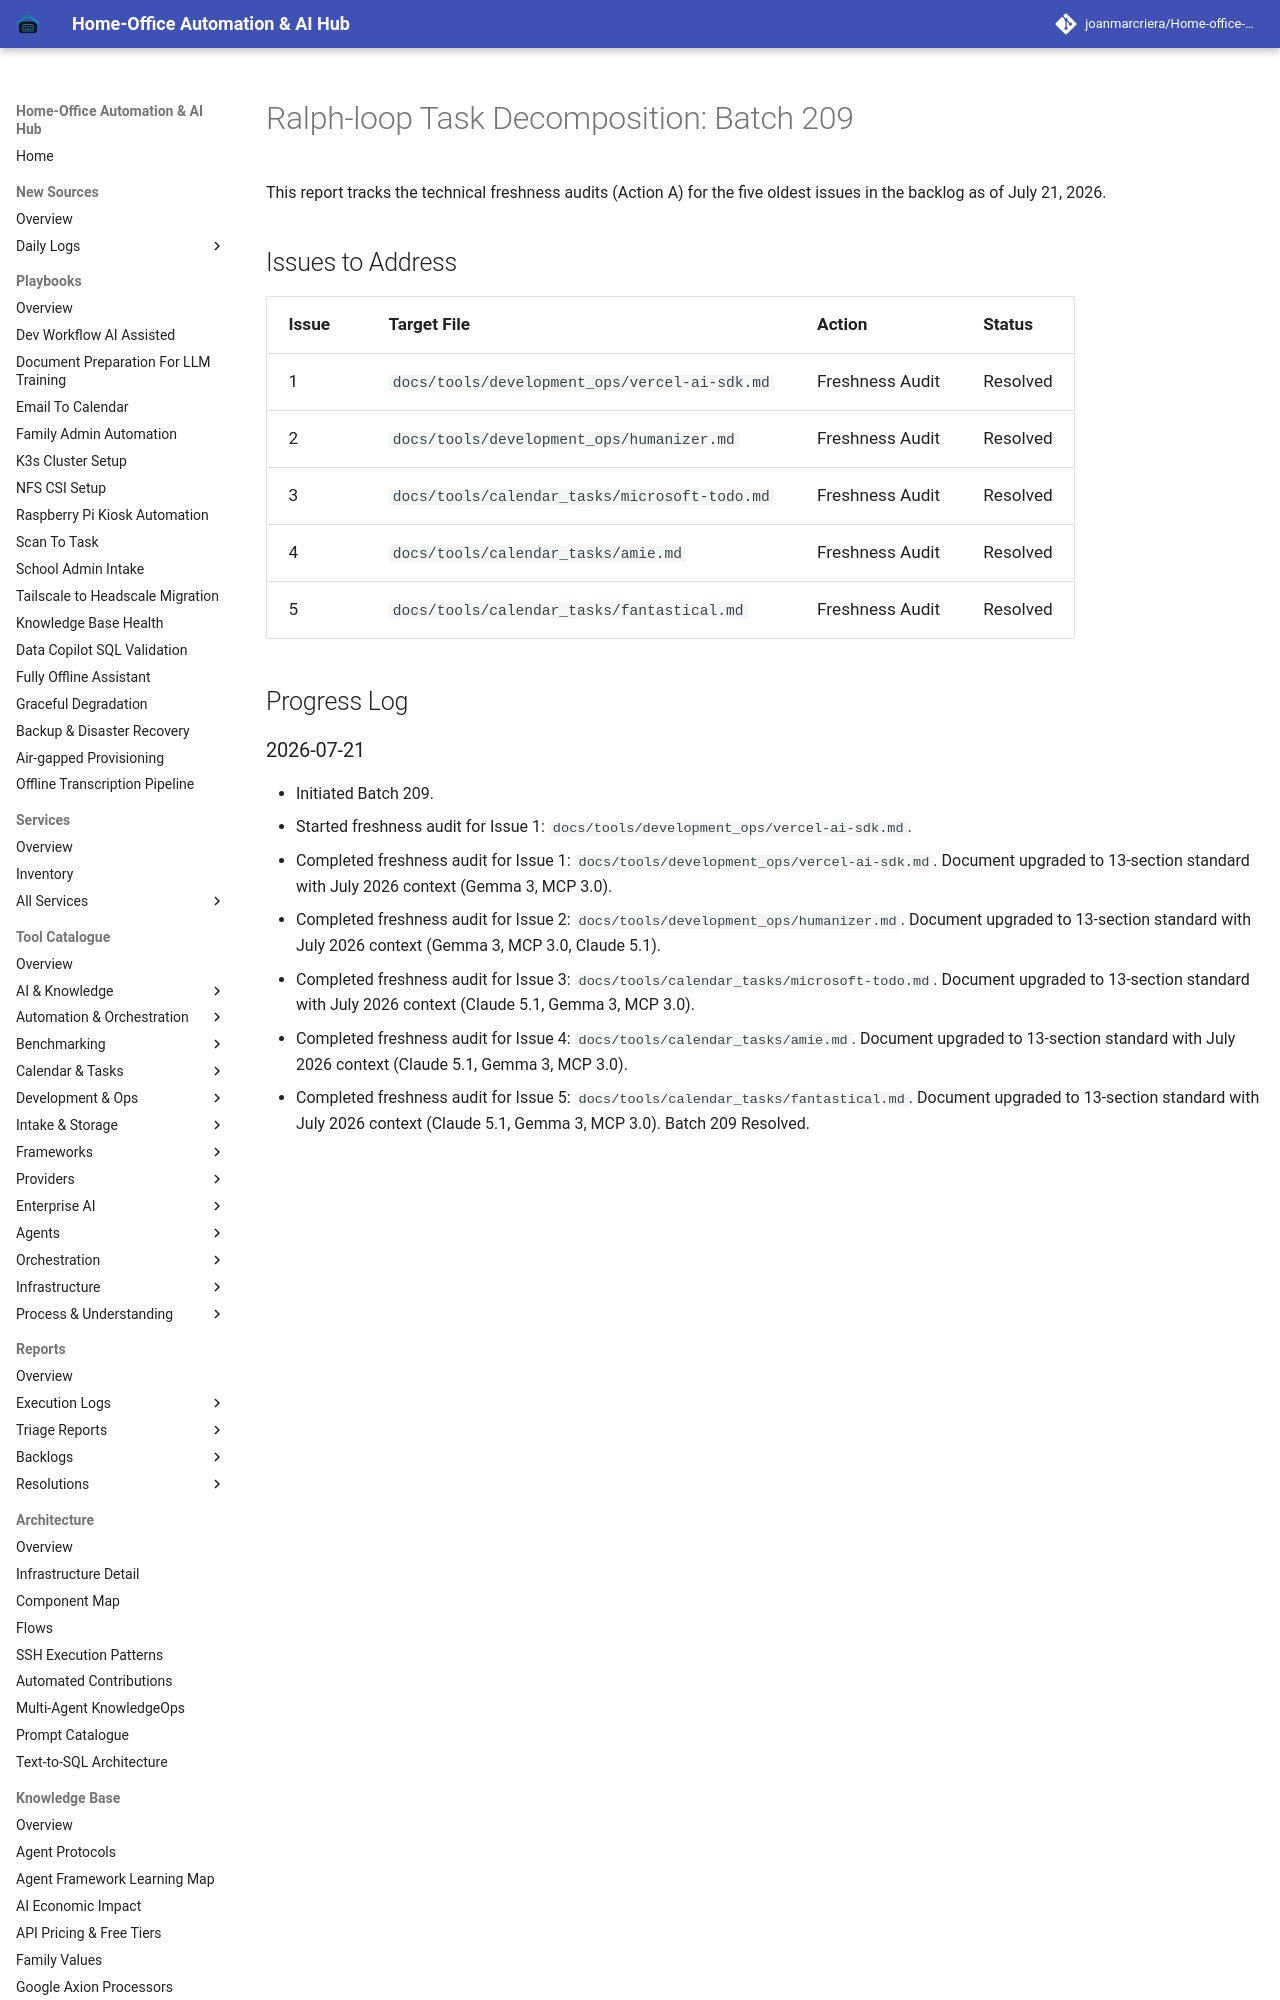

repository: joanmarcriera/Home-office-automations · page: reports/task-decomposition-batch-209/index.html · generator: mkdocs

# Ralph-loop Task Decomposition: Batch 209

This report tracks the technical freshness audits (Action A) for the five oldest issues in the backlog as of July 21, 2026.

## Issues to Address

| Issue | Target File | Action | Status |
| :--- | :--- | :--- | :--- |
| 1 | `docs/tools/development_ops/vercel-ai-sdk.md` | Freshness Audit | Resolved |
| 2 | `docs/tools/development_ops/humanizer.md` | Freshness Audit | Resolved |
| 3 | `docs/tools/calendar_tasks/microsoft-todo.md` | Freshness Audit | Resolved |
| 4 | `docs/tools/calendar_tasks/amie.md` | Freshness Audit | Resolved |
| 5 | `docs/tools/calendar_tasks/fantastical.md` | Freshness Audit | Resolved |

## Progress Log
